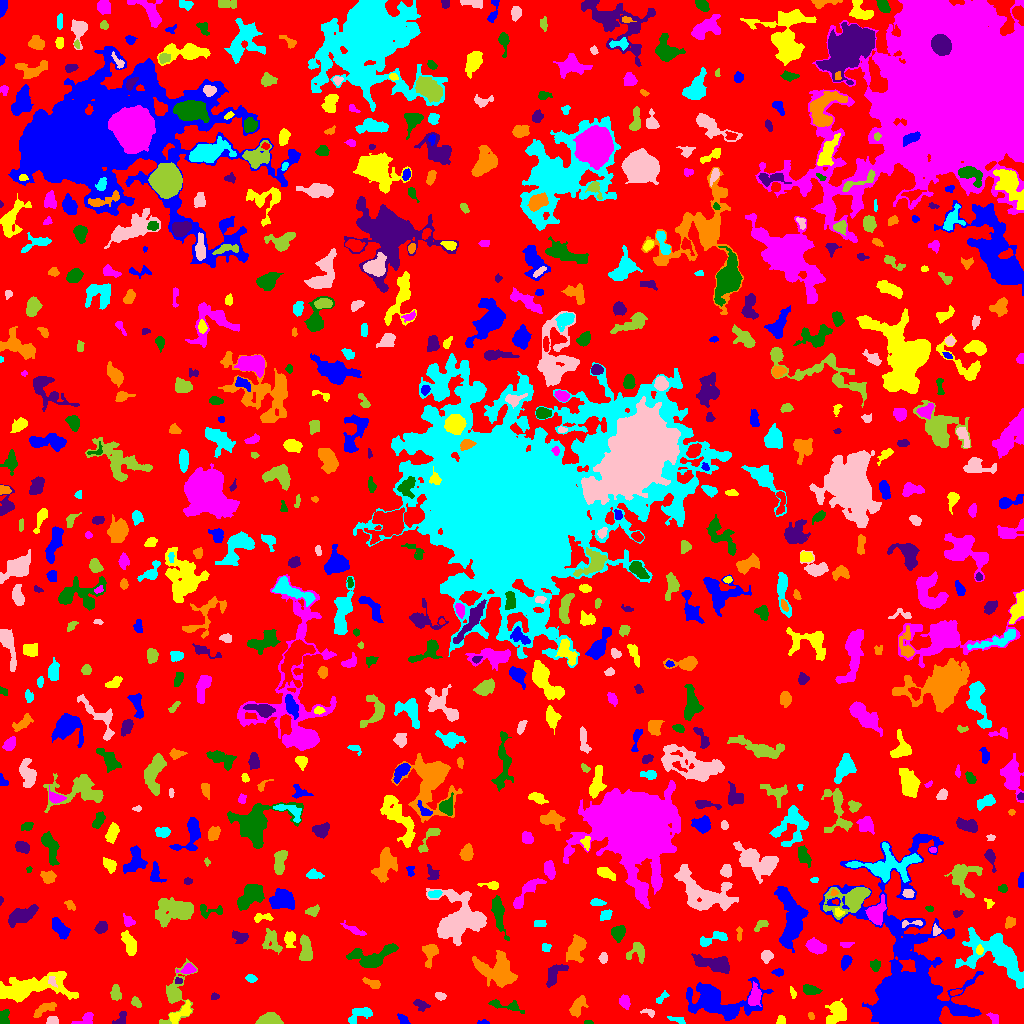

Data behind this chart, as committed beside it:
ID, X, Y, A, B, theta, total_flux, mu_max, mu_median, mu_mean, R_fwhm, R_e, R10, R90, x_start, x_end, y_start, y_end, area, greylevel
0, 504.8, 489.4, 295.8, 290.3, -0.5327, 1478811, 16.0, 2.0, 2.031, 14.57, 233.8, 90.96, 368.5, 0, 1023, 0, 1023, 728171, 2.031
1, 483.3, 1.207, 3.111, 1.145, -0.0005154, 82.0, 3.0, 2.0, 1.745, 2.932, 2.185, 0.7979, 3.432, 477, 489, 0, 4, 47, 5.745
2, 780.8, 2.476, 2.168, 1.763, 1.175, 84.0, 3.0, 1.0, 1.151, 2.706, 2.257, 0.7979, 3.742, 776, 785, 0, 8, 73, 6.151
3, 85.56, 4.852, 5.526, 2.467, 0.4414, 352.0, 5.0, 2.0, 2.378, 4.618, 3.827, 1.493, 5.944, 71, 93, 0, 11, 148, 6.378
4, 588.1, 0.9231, 2.375, 0.9122, 0.04097, 52.0, 3.0, 1.5, 1.444, 2.394, 1.693, 0.5642, 2.646, 584, 593, 0, 3, 36, 6.444
5, 120.7, 4.896, 4.545, 2.197, 0.8702, 135.0, 3.0, 1.0, 1.154, 3.385, 3.09, 1.128, 4.983, 112, 126, 0, 12, 117, 6.154
6, 810.9, 7.564, 1.675, 1.174, -0.8214, 39.0, 2.0, 1.0, 0.8478, 3.038, 1.693, 0.5642, 2.821, 808, 814, 4, 11, 46, 5.848
7, 677.8, 3.529, 4.796, 1.552, -0.2923, 153.0, 4.0, 1.0, 1.663, 3.785, 3.038, 1.128, 4.853, 667, 685, 0, 7, 92, 6.663
8, 51.86, 2.888, 2.681, 1.965, 0.0524, 347.0, 7.0, 4.0, 3.813, 3.909, 2.932, 1.128, 4.549, 46, 58, 0, 7, 91, 7.813
9, 269, 2.887, 5.633, 2.407, 0.02235, 9711, 91.0, 35.0, 39.96, 5.698, 4.442, 1.871, 6.933, 255, 283, 0, 11, 243, 77.96
10, 266.4, 21.55, 25.66, 9.68, 0.1542, 82368, 67.0, 10.0, 16.55, 15.8, 17.45, 6.604, 30.24, 195, 348, 0, 55, 4977, 19.55
11, 402.8, 4.111, 3.415, 2.059, -0.7219, 81.0, 1.0, 1.0, 0.8804, 5.078, 3.568, 1.596, 4.787, 397, 410, 0, 10, 92, 6.88
12, 180.6, 9.922, 7.602, 2.676, 0.6742, 613.0, 6.0, 2.0, 2.654, 5.89, 4.478, 1.784, 7.092, 169, 191, 0, 23, 231, 8.654
13, 994.3, 4.635, 3.285, 1.794, -0.9795, 126.0, 4.0, 1.0, 1.34, 3.29, 2.459, 0.9772, 4.184, 986, 998, 0, 11, 94, 7.34
14, 3.558, 5.584, 3.667, 2.124, -1.278, 226.0, 5.0, 2.0, 1.712, 3.7, 3.338, 1.262, 5.046, 0, 9, 0, 14, 132, 6.712
15, 420.6, 18.7, 3.848, 2.322, -0.4908, 321.0, 5.0, 2.0, 2.508, 4.184, 3.568, 1.382, 5.557, 413, 430, 12, 24, 128, 6.508
16, 44.16, 14.74, 6.462, 2.184, 0.5185, 424.0, 5.0, 2.0, 2.197, 4.983, 4.334, 1.693, 6.817, 33, 56, 6, 21, 193, 6.197
17, 361.1, 9.761, 6.61, 3.039, 0.396, 585.0, 7.0, 2.0, 2.458, 3.868, 4.583, 1.596, 7.548, 348, 372, 0, 16, 238, 6.458
18, 648.8, 11.03, 3.456, 1.645, -0.2508, 119.0, 3.0, 1.0, 1.526, 3.338, 2.706, 0.9772, 4.37, 640, 654, 6, 15, 78, 6.526
19, 135.8, 21.19, 2.696, 1.873, -0.7975, 211.0, 6.0, 2.0, 2.371, 3.478, 2.821, 0.9772, 4.442, 131, 141, 16, 27, 89, 7.371
20, 471.1, 18.48, 2.715, 2.01, 0.7784, 141.0, 4.0, 1.0, 1.469, 3.613, 2.877, 0.9772, 4.618, 466, 477, 13, 25, 96, 6.469
21, 718.2, 22.21, 18.78, 8.541, -0.06403, 4764, 13.0, 3.0, 3.493, 6.699, 10.85, 3.7, 18.4, 686, 773, 3, 46, 1364, 7.493
22, 837.1, 11.45, 5.726, 4.436, 1.155, 1229, 8.0, 3.0, 3.286, 6.531, 5.528, 2.185, 9.236, 825, 846, 0, 25, 374, 7.286
23, 624.4, 21.78, 3.077, 2.398, -1.309, 351.0, 7.0, 2.0, 2.679, 3.478, 3.338, 1.262, 5.382, 619, 630, 14, 29, 131, 6.679
24, 505.3, 17.88, 10.25, 2.331, -0.2012, 342.0, 4.0, 2.0, 1.693, 5.698, 4.514, 1.784, 7.225, 488, 524, 10, 24, 202, 5.693
25, 214, 26.73, 1.997, 1.63, 0.4694, 120.0, 4.0, 2.0, 2.222, 3.432, 2.257, 0.7979, 3.478, 211, 219, 24, 31, 54, 13.22
26, 578.1, 17.6, 5.989, 2.756, 0.9956, 558.0, 5.0, 2.0, 2.458, 5.67, 4.787, 1.871, 7.356, 569, 588, 6, 28, 227, 6.458
27, 661.5, 25.43, 4.489, 1.675, 0.7679, 116.0, 3.0, 1.0, 1.303, 2.877, 2.821, 0.9772, 4.754, 656, 669, 20, 33, 89, 6.303
28, 440.8, 27.3, 2.237, 1.643, -0.4224, 112.0, 4.0, 1.0, 1.418, 3.385, 2.394, 0.7979, 3.827, 435, 446, 23, 31, 79, 6.418
29, 115.4, 29.93, 3.645, 2.379, -1.564, 414.0, 6.0, 3.0, 2.875, 4.918, 3.613, 1.382, 5.781, 110, 121, 23, 39, 144, 6.875
30, 955.2, 31.14, 3.041, 1.167, 0.249, 79.0, 3.0, 1.0, 1.234, 2.646, 2.326, 0.7979, 3.742, 950, 962, 28, 34, 64, 7.234
31, 906.4, 28.38, 31.84, 17.36, -1.451, 94799, 83.0, 4.0, 14.06, 15.83, 16.24, 6.232, 32.26, 819, 983, 0, 190, 6744, 17.06
32, 792.8, 30.08, 2.937, 1.319, -1.32, 106.0, 4.0, 1.5, 1.767, 3.09, 2.326, 0.7979, 3.868, 790, 796, 25, 37, 60, 5.767
33, 754.6, 27.02, 4.779, 2.549, 1.43, 687.0, 8.0, 3.0, 3.081, 5.412, 4.297, 1.784, 6.699, 748, 761, 17, 42, 223, 10.08
34, 809.9, 34.0, 3.937, 1.85, -0.2246, 279.0, 5.0, 1.0, 1.788, 4.146, 3.385, 1.262, 5.412, 803, 822, 29, 39, 156, 6.788
35, 178.1, 42.63, 1.827, 1.563, 0.01784, 76.0, 3.0, 1.5, 1.583, 2.764, 2.034, 0.7979, 3.29, 175, 182, 40, 46, 48, 8.583
36, 372.8, 39.83, 4.585, 1.889, -0.3734, 372.0, 8.0, 3.0, 2.862, 3.338, 3.432, 1.262, 5.557, 362, 380, 35, 46, 130, 6.862
37, 251.1, 45.09, 2.617, 1.84, -0.1378, 249.0, 6.0, 3.0, 3.037, 3.868, 2.821, 1.128, 4.37, 245, 257, 41, 49, 82, 13.04
38, 51.85, 42.17, 2.692, 1.751, -1.235, 92.0, 3.0, 1.0, 1.243, 3.09, 2.523, 0.9772, 3.909, 48, 57, 36, 47, 74, 10.24
39, 175.8, 29.46, 14, 5.677, 1.301, 1250, 12.0, 2.0, 2.367, 3.909, 6.103, 1.954, 11.17, 159, 197, 0, 65, 528, 6.367
40, 663.8, 62.39, 9.234, 3.72, 1.28, 550.0, 4.0, 1.0, 1.545, 7.001, 5.557, 2.034, 9.097, 656, 675, 43, 79, 356, 7.545
41, 778.1, 51.09, 2.72, 1.769, -0.1276, 223.0, 5.0, 3.0, 2.896, 3.827, 2.821, 1.128, 4.26, 771, 783, 47, 55, 77, 6.896
42, 28.26, 34.48, 19.21, 5.374, 0.1258, 4305, 15.0, 3.0, 3.753, 6.308, 8.938, 3.038, 15.88, 0, 78, 21, 52, 1147, 7.753
43, 188, 53.8, 3.738, 2.159, 0.1664, 406.0, 9.0, 2.0, 3.076, 3.038, 3.09, 1.128, 5.262, 176, 196, 50, 60, 132, 9.076
44, 875.3, 57.93, 2.374, 2.147, -1.561, 175.0, 4.0, 2.0, 1.651, 4.222, 2.877, 1.128, 4.478, 870, 880, 52, 64, 106, 6.651
45, 555, 50.64, 6.968, 3.387, 0.8909, 778.0, 9.0, 3.0, 3.004, 3.192, 5.171, 1.784, 7.959, 546, 568, 36, 59, 259, 8.004
46, 429.8, 71.27, 5.366, 3.075, 1.441, 670.0, 8.0, 2.0, 2.863, 4.853, 4.442, 1.693, 7.269, 422, 438, 55, 79, 234, 6.863
47, 996.7, 67.51, 17.95, 9.111, -0.5335, 6158, 13.0, 4.0, 4.377, 9.167, 11.18, 4.068, 17.81, 955, 1023, 35, 96, 1407, 9.377
48, 603.4, 65.24, 2.272, 1.748, 1.535, 88.0, 3.0, 1.0, 1.035, 2.877, 2.459, 0.7979, 3.949, 598, 607, 60, 71, 85, 6.035
49, 637.7, 71.3, 5.011, 4.773, -1.542, 509.0, 5.0, 2.0, 2.262, 5.109, 4.853, 1.871, 7.421, 626, 644, 60, 81, 225, 6.262
50, 160.4, 55.23, 4.48, 3.164, 0.5411, 985.0, 8.0, 4.0, 4.104, 6.699, 4.72, 1.954, 7.334, 149, 168, 47, 64, 240, 8.104
51, 845.4, 60.96, 3.616, 2.131, 1.275, 305.0, 5.0, 2.0, 2.346, 3.989, 3.385, 1.382, 5.557, 841, 852, 53, 68, 130, 6.346
52, 129.8, 79.07, 5.903, 2.581, -1.196, 661.0, 6.0, 3.0, 2.552, 6.482, 4.853, 1.954, 7.442, 121, 136, 68, 93, 259, 7.552
53, 815.9, 76.72, 4.915, 2.832, -0.351, 1012, 9.0, 4.0, 4.165, 5.754, 4.754, 1.954, 7.399, 805, 826, 69, 86, 243, 8.165
54, 372.5, 65.34, 11.17, 5.049, 0.2392, 2185, 12.0, 3.0, 3.82, 6.232, 6.358, 2.394, 11.34, 346, 398, 56, 80, 572, 7.82
55, 713.7, 59.52, 10.14, 3.338, -0.2161, 1806, 9.0, 4.0, 3.996, 7.695, 6.77, 2.706, 10.52, 691, 729, 50, 70, 452, 7.996
56, 497.1, 52.08, 10.34, 6.696, -0.3836, 2870, 9.0, 3.0, 3.487, 8.482, 8.63, 3.241, 13.83, 472, 517, 36, 73, 823, 7.487
57, 546, 76.33, 2.265, 2.186, 0.1015, 160.0, 4.0, 2.0, 2.192, 4.184, 2.706, 0.9772, 4.146, 542, 551, 72, 80, 73, 6.192
58, 766.4, 67.28, 2.788, 2.613, 1.41, 467.0, 7.0, 4.0, 3.62, 4.549, 3.478, 1.382, 5.352, 761, 773, 60, 73, 129, 7.62
59, 271.6, 81.95, 6.346, 3.757, -1.124, 583.0, 4.0, 2.0, 2.097, 7.899, 5.352, 2.111, 8.311, 262, 282, 69, 95, 278, 6.097
... 705 more rows
